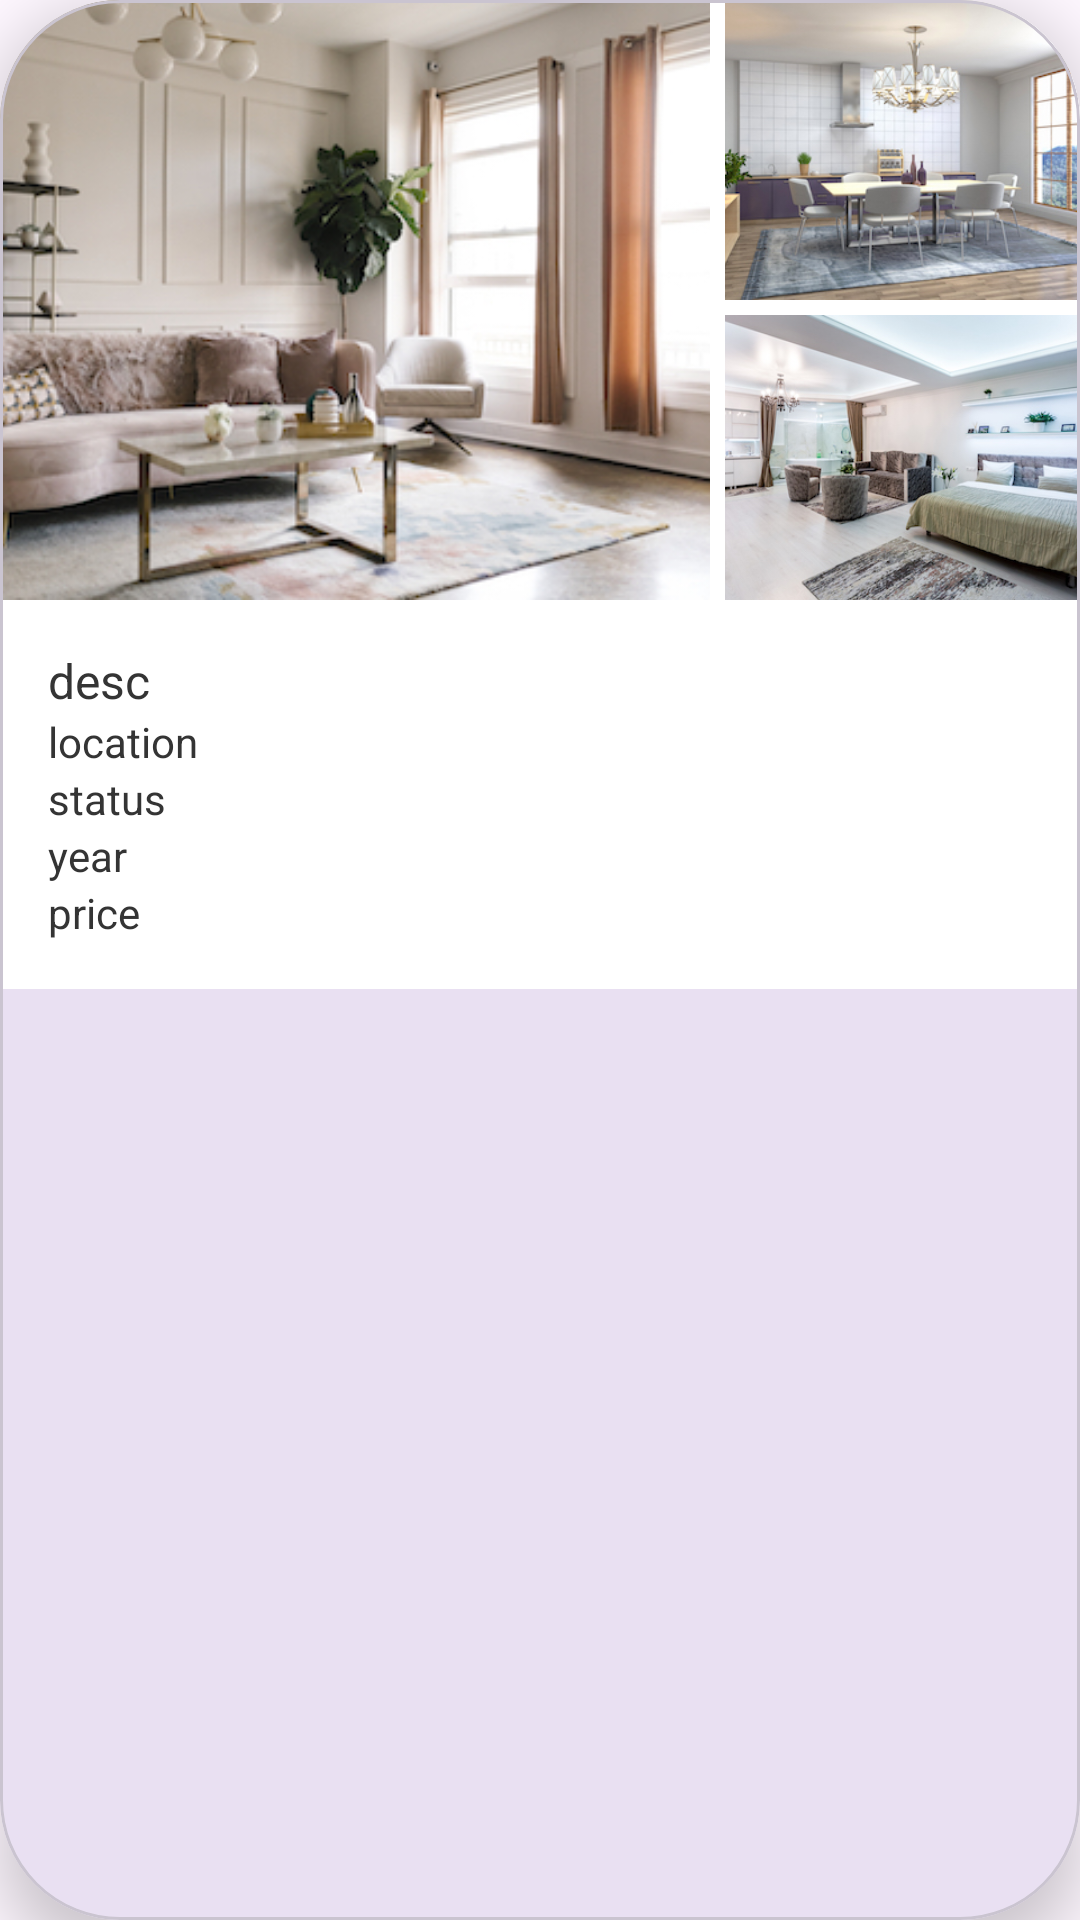

Write the Android layout XML for this screen, with the resource values it uses.
<!-- AndroidManifest.xml: application theme Theme.Class23BAndb4 -->
<!-- res/layout/list_second.xml -->
<?xml version="1.0" encoding="utf-8"?>
<com.google.android.material.card.MaterialCardView
    xmlns:android="http://schemas.android.com/apk/res/android"
    xmlns:app="http://schemas.android.com/apk/res-auto"
    android:layout_width="match_parent"
    android:layout_height="wrap_content"
    android:layout_marginHorizontal="8dp"
    android:layout_marginVertical="16dp"
    app:cardElevation="12dp"
    app:cardCornerRadius="40dp"
    >

    <androidx.appcompat.widget.LinearLayoutCompat
        android:layout_width="match_parent"
        android:layout_height="wrap_content"
        android:background="#FFFFFF"
        android:orientation="vertical">

        <androidx.appcompat.widget.LinearLayoutCompat
            android:layout_width="match_parent"
            android:layout_height="200dp"
            android:orientation="horizontal">

            <androidx.appcompat.widget.AppCompatImageView
                android:id="@+id/property_IMG_1"
                android:layout_width="0dp"
                android:layout_height="match_parent"
                android:layout_weight="2"
                app:srcCompat="@drawable/img_mock_property"
                android:scaleType="centerCrop"/>

            <View
                android:layout_width="5dp"
                android:layout_height="match_parent"
                android:background="#FFFFFF"/>

            <androidx.appcompat.widget.LinearLayoutCompat
                android:layout_width="0dp"
                android:layout_height="wrap_content"
                android:layout_weight="1"
                android:orientation="vertical">

                <androidx.appcompat.widget.AppCompatImageView
                    android:id="@+id/property_IMG_2"
                    android:layout_width="match_parent"
                    android:layout_height="100dp"
                    app:srcCompat="@drawable/img_mock_property_2"
                    android:scaleType="centerCrop"/>

                <View
                    android:layout_width="match_parent"
                    android:layout_height="5dp"
                    android:background="#FFFFFF"/>

                <androidx.appcompat.widget.AppCompatImageView
                    android:id="@+id/property_IMG_3"
                    android:layout_width="match_parent"
                    android:layout_height="100dp"
                    app:srcCompat="@drawable/img_mock_property3"
                    android:scaleType="centerCrop"/>

            </androidx.appcompat.widget.LinearLayoutCompat>

        </androidx.appcompat.widget.LinearLayoutCompat>

        <androidx.appcompat.widget.LinearLayoutCompat
            android:layout_width="match_parent"
            android:layout_height="wrap_content"
            android:padding="16dp"
            android:orientation="vertical">

            <com.google.android.material.textview.MaterialTextView
                android:id="@+id/property_LBL_desc"
                android:layout_width="match_parent"
                android:layout_height="wrap_content"
                android:textColor="#343434"
                android:textSize="16sp"
                android:text="desc"/>

            <com.google.android.material.textview.MaterialTextView
                android:id="@+id/property_LBL_location"
                android:layout_width="match_parent"
                android:layout_height="wrap_content"
                android:textColor="#343434"
                android:textSize="14sp"
                android:text="location"/>

            <com.google.android.material.textview.MaterialTextView
                android:id="@+id/property_LBL_status"
                android:layout_width="match_parent"
                android:layout_height="wrap_content"
                android:textColor="#343434"
                android:textSize="14sp"
                android:text="status"/>

            <com.google.android.material.textview.MaterialTextView
                android:id="@+id/property_LBL_year"
                android:layout_width="match_parent"
                android:layout_height="wrap_content"
                android:textColor="#343434"
                android:textSize="14sp"
                android:text="year"/>

            <com.google.android.material.textview.MaterialTextView
                android:id="@+id/property_LBL_price"
                android:layout_width="match_parent"
                android:layout_height="wrap_content"
                android:textColor="#343434"
                android:textSize="14sp"
                android:text="price"/>

        </androidx.appcompat.widget.LinearLayoutCompat>

    </androidx.appcompat.widget.LinearLayoutCompat>

</com.google.android.material.card.MaterialCardView>
<!-- resources referenced by this layout -->
<resources>
  <!-- drawable img_mock_property: jpg bitmap (drawable, 156098 bytes) -->
  <!-- drawable img_mock_property3: jpg bitmap (drawable, 104330 bytes) -->
  <!-- drawable img_mock_property_2: jpg bitmap (drawable, 91573 bytes) -->
  <style name="Theme.Class23BAndb4" parent="Base.Theme.Class23BAndb4" />
  <style name="Base.Theme.Class23BAndb4" parent="Theme.Material3.DayNight.NoActionBar">
          
          
      </style>
</resources>
